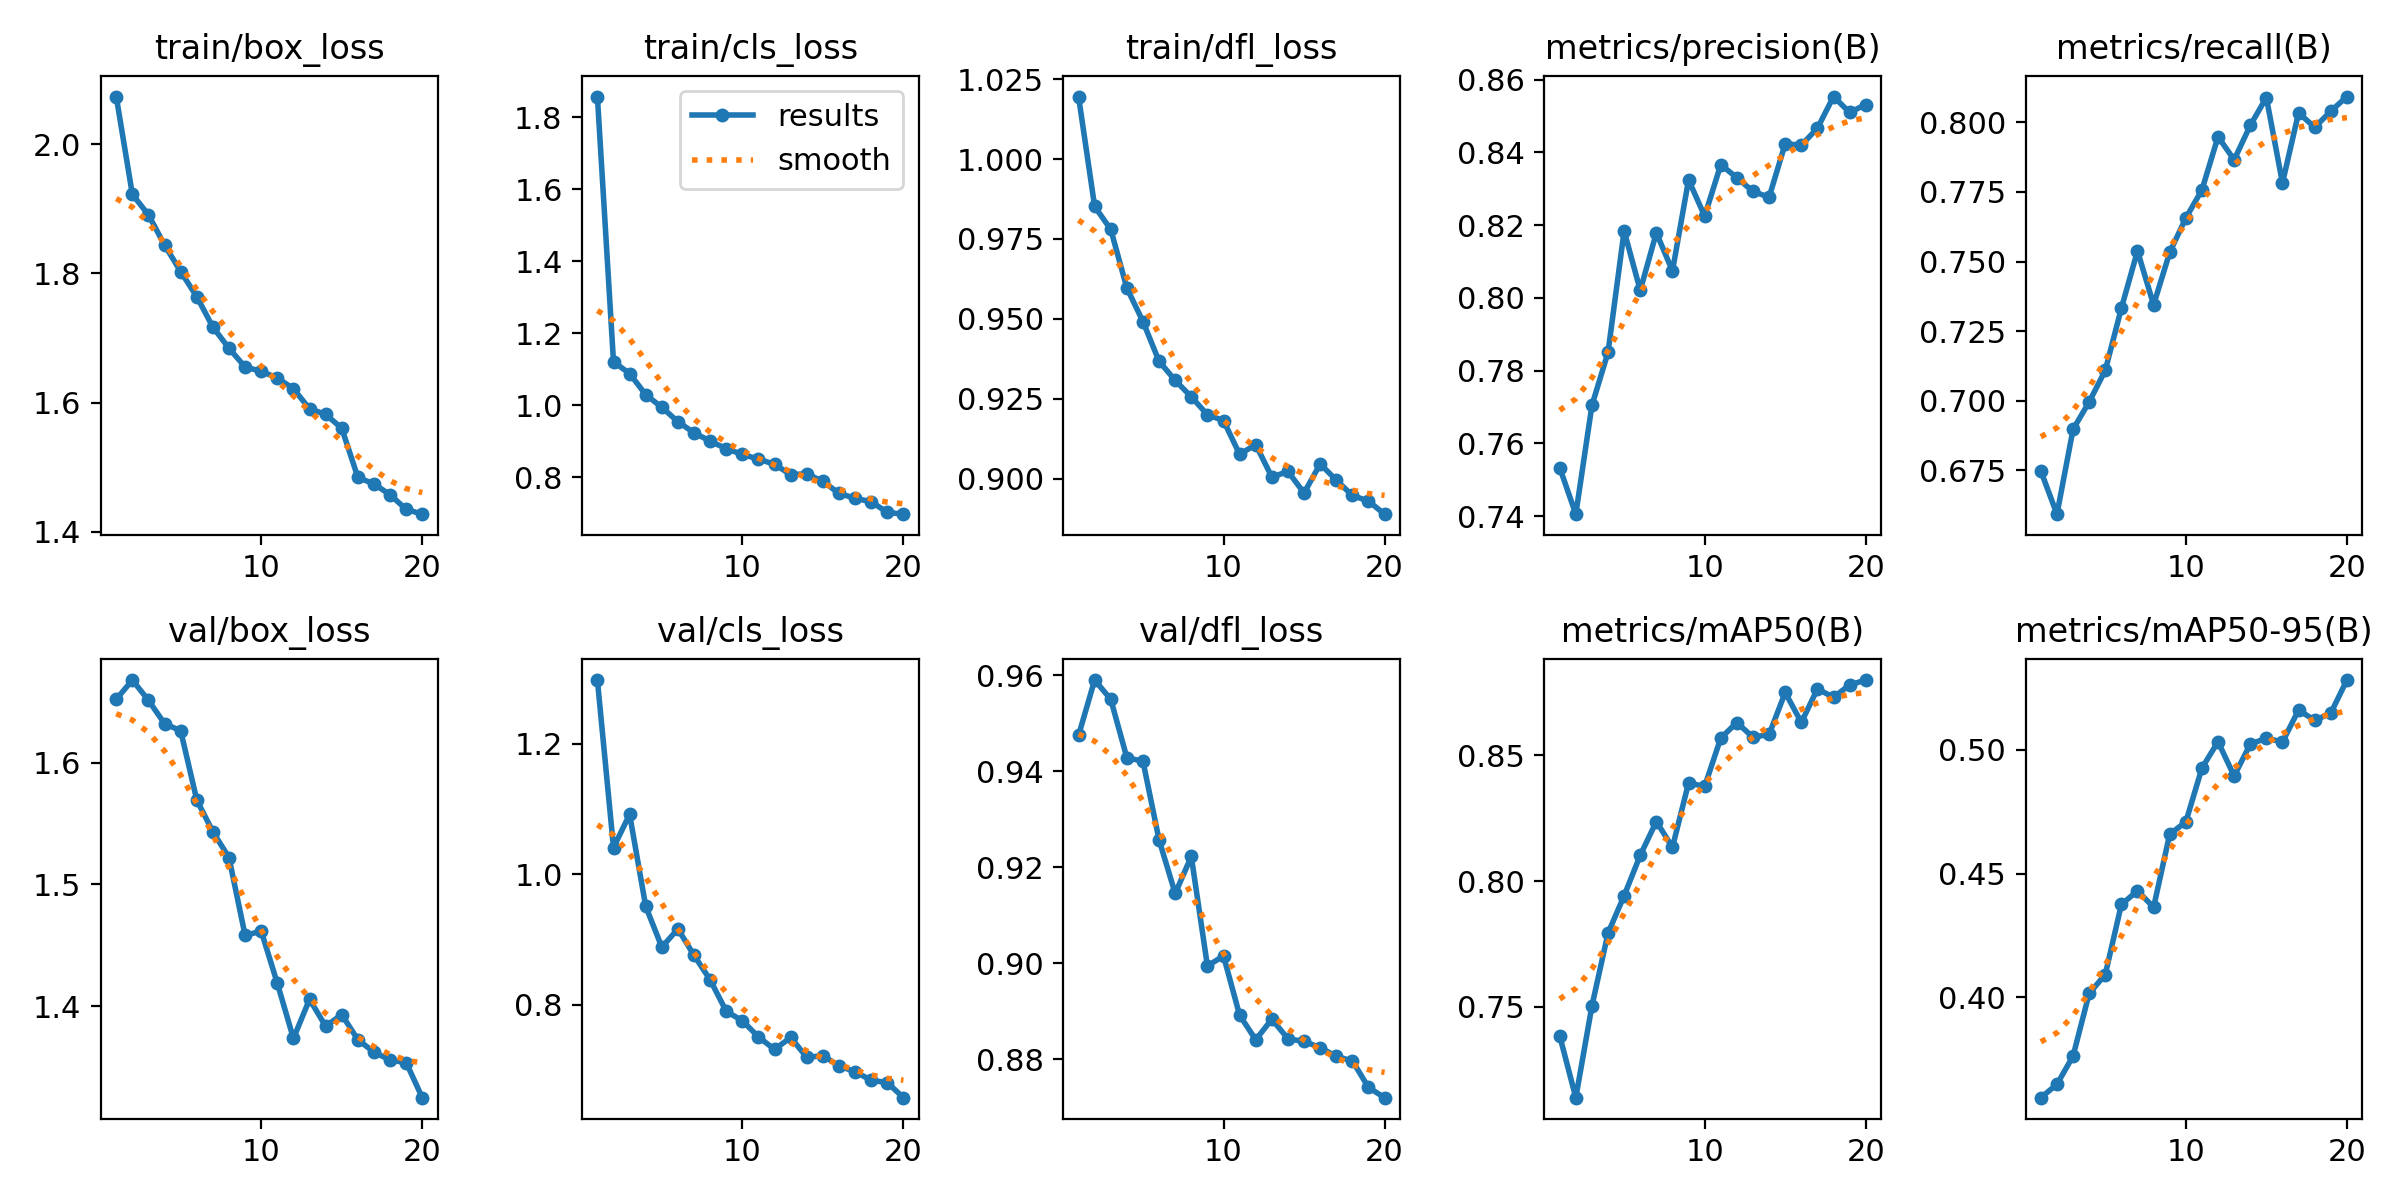

The data file committed next to this chart (first rows):
epoch, time, train/box_loss, train/cls_loss, train/dfl_loss, metrics/precision(B), metrics/recall(B), metrics/mAP50(B), metrics/mAP50-95(B), val/box_loss, val/cls_loss, val/dfl_loss, lr/pg0, lr/pg1, lr/pg2
1, 103.7, 2.074, 1.858, 1.02, 0.7534, 0.6748, 0.7385, 0.3595, 1.652, 1.297, 0.9475, 0.0006639, 0.0006639, 0.0006639
2, 198.8, 1.922, 1.121, 0.9852, 0.7406, 0.6593, 0.7138, 0.3649, 1.668, 1.041, 0.959, 0.001265, 0.001265, 0.001265
3, 293.8, 1.89, 1.089, 0.978, 0.7704, 0.6898, 0.7503, 0.3764, 1.651, 1.092, 0.955, 0.0018, 0.0018, 0.0018
4, 386.4, 1.844, 1.03, 0.9596, 0.785, 0.6996, 0.7793, 0.4016, 1.632, 0.9506, 0.9428, 0.001703, 0.001703, 0.001703
5, 480.1, 1.803, 0.995, 0.9491, 0.8184, 0.7109, 0.7942, 0.4093, 1.626, 0.8882, 0.9421, 0.001604, 0.001604, 0.001604
6, 575.4, 1.764, 0.9549, 0.9367, 0.8021, 0.7333, 0.8103, 0.4376, 1.569, 0.9161, 0.9257, 0.001505, 0.001505, 0.001505
7, 671.1, 1.717, 0.9241, 0.9307, 0.8179, 0.7538, 0.8236, 0.4431, 1.543, 0.8757, 0.9145, 0.001406, 0.001406, 0.001406
8, 767, 1.684, 0.901, 0.9256, 0.8074, 0.7345, 0.8134, 0.4365, 1.522, 0.8381, 0.9223, 0.001307, 0.001307, 0.001307
9, 862.1, 1.655, 0.88, 0.92, 0.8324, 0.7533, 0.839, 0.466, 1.458, 0.7899, 0.8994, 0.001208, 0.001208, 0.001208
10, 957.3, 1.648, 0.8641, 0.9181, 0.8225, 0.7656, 0.8376, 0.4709, 1.462, 0.7755, 0.9015, 0.001109, 0.001109, 0.001109
11, 1052, 1.638, 0.8512, 0.9076, 0.8366, 0.7757, 0.8569, 0.4926, 1.419, 0.7506, 0.8891, 0.00101, 0.00101, 0.00101
12, 1147, 1.621, 0.8366, 0.9106, 0.833, 0.7948, 0.863, 0.5033, 1.373, 0.7316, 0.884, 0.000911, 0.000911, 0.000911
13, 1241, 1.59, 0.8079, 0.9005, 0.8293, 0.7865, 0.8572, 0.4894, 1.406, 0.7499, 0.8883, 0.000812, 0.000812, 0.000812
14, 1334, 1.582, 0.8102, 0.9022, 0.8277, 0.7989, 0.8583, 0.5023, 1.383, 0.7193, 0.8842, 0.000713, 0.000713, 0.000713
15, 1430, 1.56, 0.7892, 0.8955, 0.8424, 0.8089, 0.875, 0.5048, 1.393, 0.7221, 0.8837, 0.000614, 0.000614, 0.000614
16, 1525, 1.484, 0.7558, 0.9046, 0.8419, 0.7782, 0.8631, 0.5032, 1.372, 0.7062, 0.8824, 0.000515, 0.000515, 0.000515
17, 1616, 1.474, 0.7422, 0.8995, 0.8466, 0.8034, 0.8764, 0.5161, 1.362, 0.6973, 0.8806, 0.000416, 0.000416, 0.000416
18, 1705, 1.457, 0.7327, 0.8947, 0.8553, 0.7982, 0.8731, 0.5119, 1.356, 0.6843, 0.8796, 0.000317, 0.000317, 0.000317
19, 1796, 1.435, 0.7031, 0.893, 0.8509, 0.804, 0.878, 0.5149, 1.353, 0.6807, 0.8741, 0.000218, 0.000218, 0.000218
20, 1885, 1.427, 0.6981, 0.8889, 0.8531, 0.8093, 0.8799, 0.5282, 1.325, 0.6576, 0.872, 0.000119, 0.000119, 0.000119
